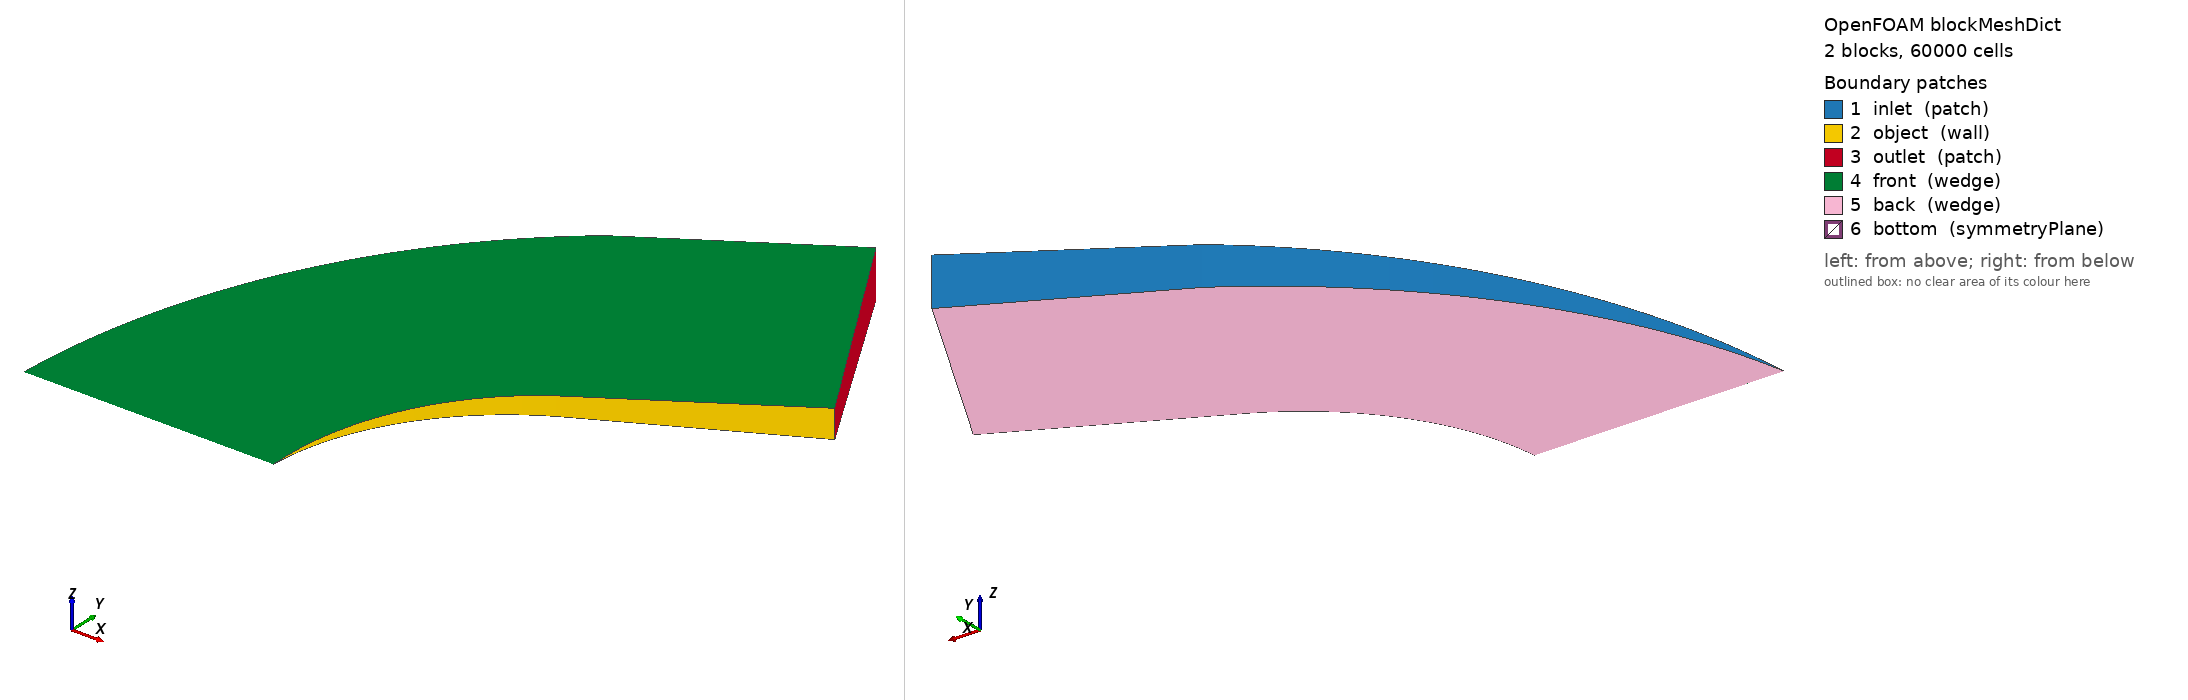

OpenFOAM case: the mesh blockMesh builds from blockMeshDict, 2 block(s), 60000 cells. Boundary patches (legend numbers): 1 inlet (patch), 2 object (wall), 3 outlet (patch), 4 front (wedge), 5 back (wedge), 6 bottom (symmetryPlane). Left view from above one corner, right view from below the opposite corner. Boundary conditions: 1 field file(s) under 0/; 2 of 6 drawn patches have an entry in a shipped field file.

=== system/blockMeshDict ===
// The OpenFOAM Project // File: blockMeshDict
/*-------------------------------------------------------------------------------
  =========                 | dictionary
  \\      /  F ield         |
   \\    /   O peration     | Name:   blockMeshDict
    \\  /    A nd           | Family: FoamX configuration file
     \\/     M anipulation  |
     F O A M                | OpenFOAM version: 2.3
                              | Product of Nabla Ltd.
                              | Email: Enquiries@Nabla.co.uk
-------------------------------------------------------------------------------*/
// FoamX Case Dictionary.

FoamFile
{
    version         2.0;
    format          ascii;
    class           dictionary;
    object          blockMeshDict;
}

// * * * * * * * * * * * * * * * * * * * * * * * * * * * * * * * * * * * * * //

// IMPORTANT: Assuming CATIA points are in Millimeters (mm).
// This converts them to Meters (m).
convertToMeters 0.001; 

vertices
(
    // These are your provided CATIA Point.X coordinates, mapped to blockMeshDict indices 0-13.
    // The comments indicate their original CATIA Point.X name.
    // Index 0: CATIA 'Point.0'
    (0.0 5.66014656E-14 2.4712733581E-15) // 0: CATIA Point.0 (Heatshield Apex)
    // Index 1: CATIA 'Point.1'
    (200.0 346.080455798 15.1101990224) // 1: CATIA Point.1 (Nose-cone tangency max Y)
    // Index 2: CATIA 'Point.2'
    (500.0 519.120683697 22.6652985335) // 2: CATIA Point.2 (Body end max Y)
    // Index 3: CATIA 'Point.3'
    (-400.0 4.0387247653E-13 1.76334531401E-14) // 3: CATIA Point.3 (Comp domain apex)
    // Index 4: CATIA 'Point.4'
    (1.70530256582E-13 692.160911596 30.2203980447) // 4: CATIA Point.4 (Comp domain upstream max Y)
    // Index 5: CATIA 'Point.5'
    (300.0 865.201139496 37.7754975559) // 5: CATIA Point.5 (Comp domain downstream max Y)
    // Index 6: CATIA 'Point.6'
    (200.0 346.080455798 -15.1101990224) // 6: CATIA Point.6 (Nose-cone tangency max Z)
    // Index 7: CATIA 'Point.7'
    (500.0 519.120683697 -22.6652985335) // 7: CATIA Point.7 (Body end max Z)
    // Index 8: CATIA 'Point.8'
    (1.70530256582E-13 692.160911596 -30.2203980447) // 8: CATIA Point.8 (Comp domain upstream max Z)
    // Index 9: CATIA 'Point.9'
    (300.0 865.201139496 -37.7754975559) // 9: CATIA Point.9 (Comp domain downstream max Z)
    // Index 10: CATIA 'Point.10'
    (53.5898384862 199.809644316 8.72387747307) // 10: CATIA Point.10 (Arc control point Y)
    // Index 11: CATIA 'Point.11'
    (-292.820323028 399.619288633 17.4477549461) // 11: CATIA Point.11 (Arc control point Y)
    // Index 12: CATIA 'Point.12'
    (53.5898384862 199.809644316 -8.72387747307) // 12: CATIA Point.12 (Arc control point Z)
    // Index 13: CATIA 'Point.13'
    (-292.820323028 399.619288633 -17.4477549461) // 13: CATIA Point.13 (Arc control point Z)
);


blocks
(
    // Based on your new 2-block axial split:
    // Block 0: Upstream section (from domain apex X=-400 to body X=50 / domain X=-150)
    // Front face: (0 3 4 1) connects: Apex -> Domain_Apex -> Domain_Upstream_Y -> Body_Nose_Y
    // Back face:  (0 3 8 6) connects: Apex -> Domain_Apex -> Domain_Upstream_Z -> Body_Nose_Z
    hex (0 3 4 1 0 3 8 6) (200 200 1) simpleGrading (4 1 1)

    // Block 1: Downstream section (from body X=50 / domain X=-150 to body X=500 / domain X=300)
    // Front face: (1 4 5 2) connects: Body_Nose_Y -> Domain_Upstream_Y -> Domain_Downstream_Y -> Body_End_Y
    // Back face:  (6 8 9 7) connects: Body_Nose_Z -> Domain_Upstream_Z -> Domain_Downstream_Z -> Body_End_Z
    hex (1 4 5 2 6 8 9 7) (200 100 1) simpleGrading (4 1 1)
);


edges
(
    // Body curves (Nose)
    // Arc 0-1 (Front Nose Arc: from Point.0 to Point.1)
    // Control point: Point.10 (26.7949, 99.9048, 4.3619)
    arc 0 1 (53.5898384862 199.809644316 8.72387747307) // Uses Point.10 from CATIA
    // Arc 0-6 (Back Nose Arc: from Point.0 to Point.6)
    // Control point: Point.12 (26.7949, 99.9048, -4.3619)
    arc 0 6 (53.5898384862 199.809644316 -8.72387747307) // Uses Point.12 from CATIA

    // Outer Computational Domain curves (Axial progression)
    // Arc 3-4 (Front Upstream Domain Arc: from Point.3 to Point.4)
    // Control point: Point.11 (-319.615, 299.714, 13.0858)
    arc 3 4 (-319.615242271 299.714466475 13.0858162096) // Uses Point.11 from CATIA
    // Arc 3-8 (Back Upstream Domain Arc: from Point.3 to Point.8)
    // Control point: Point.13 (-319.615, 299.714, -13.0858)
    arc 3 8 (-319.615242271 299.714466475 -13.0858162096) // Uses Point.13 from CATIA

    // Note: Other edges (like 1-2, 4-5, 5-2, 6-7, 8-9, 9-7) are now straight lines
    // unless you provide arc definitions for them.

    // Arcs connecting the two wedge planes (circumferential arcs, Z=0 for control point)
    // These define the circumferential curvature of the blocks.
    // The control point for these arcs is on the plane of symmetry (Z=0).
    // arc 1 6 (100.0 173.040227899 0.0) // Circ. arc between Point.1 and Point.6 (Nose tangency)
    // arc 2 7 (500.0 403.760531765 0.0) // Circ. arc between Point.2 and Point.7 (Body end)

    // arc 4 8 (0.0 692.160911596 0.0) // Circ. arc between Point.4 and Point.8 (Domain upstream) - Note: X is 0 for control point
    // arc 5 9 (300.0 865.201139496 0.0) // Circ. arc between Point.5 and Point.9 (Domain downstream)
);

boundary
(
 inlet
  {
    type patch;
    faces
    (
    (4 3 3 8)
    (4 8 9 5)
    );
  }

  object
  {
    type wall;
    faces
    (
    (1 0 0 6)
    (1 6 7 2)
    );
  }
  outlet
  {
    type patch;
    faces
    (
      (5 2 7 9) 
    );
   }
  front
  {
    type wedge;
    faces
    (
      (3 4 1 0)
      (4 5 2 1)
    );
   }
  back
  {
    type wedge;
    faces
    (
    (3 0 6 8)
    (8 6 7 9)
    );
   }

 bottom
 {
    type symmetryPlane;
    faces
    (
      (0 3 3 0)
    );
 }
);

mergePatchPairs
(
);


// * * * * * * * * * * * * * * * * * * * * * * * * * * * * * * * * * * * * * //

=== 0/Tv ===
/*--------------------------------*- C++ -*----------------------------------*\
| =========                 |                                                 |
| \\      /  F ield         | OpenFOAM: The Open Source CFD Toolbox           |
|  \\    /   O peration     | Version:  v1706                                 |
|   \\  /    A nd           | Web:      www.OpenFOAM.org                      |
|    \\/     M anipulation  |                                                 |
\*---------------------------------------------------------------------------*/
FoamFile
{
    version     2.0;
    format      ascii;
    class       volScalarField;
    location    "0";
    object      Tv;
}
// * * * * * * * * * * * * * * * * * * * * * * * * * * * * * * * * * * * * * //

#include "include/initialConditions"

dimensions      [0 0 0 1 0 0 0];

internalField   uniform $Tve;

boundaryField
{
    inlet
    {
        type            fixedValue;
        value           uniform $Tve;
    }
    
    object
    {
        type            nonEqSmoluchowskiJumpTvMix;
        accommodationCoeff 1;
        Twall           $Twall;
        value           uniform $Twall;
    }
    
    #include "include/boundaries"
}

// ************************************************************************* //
